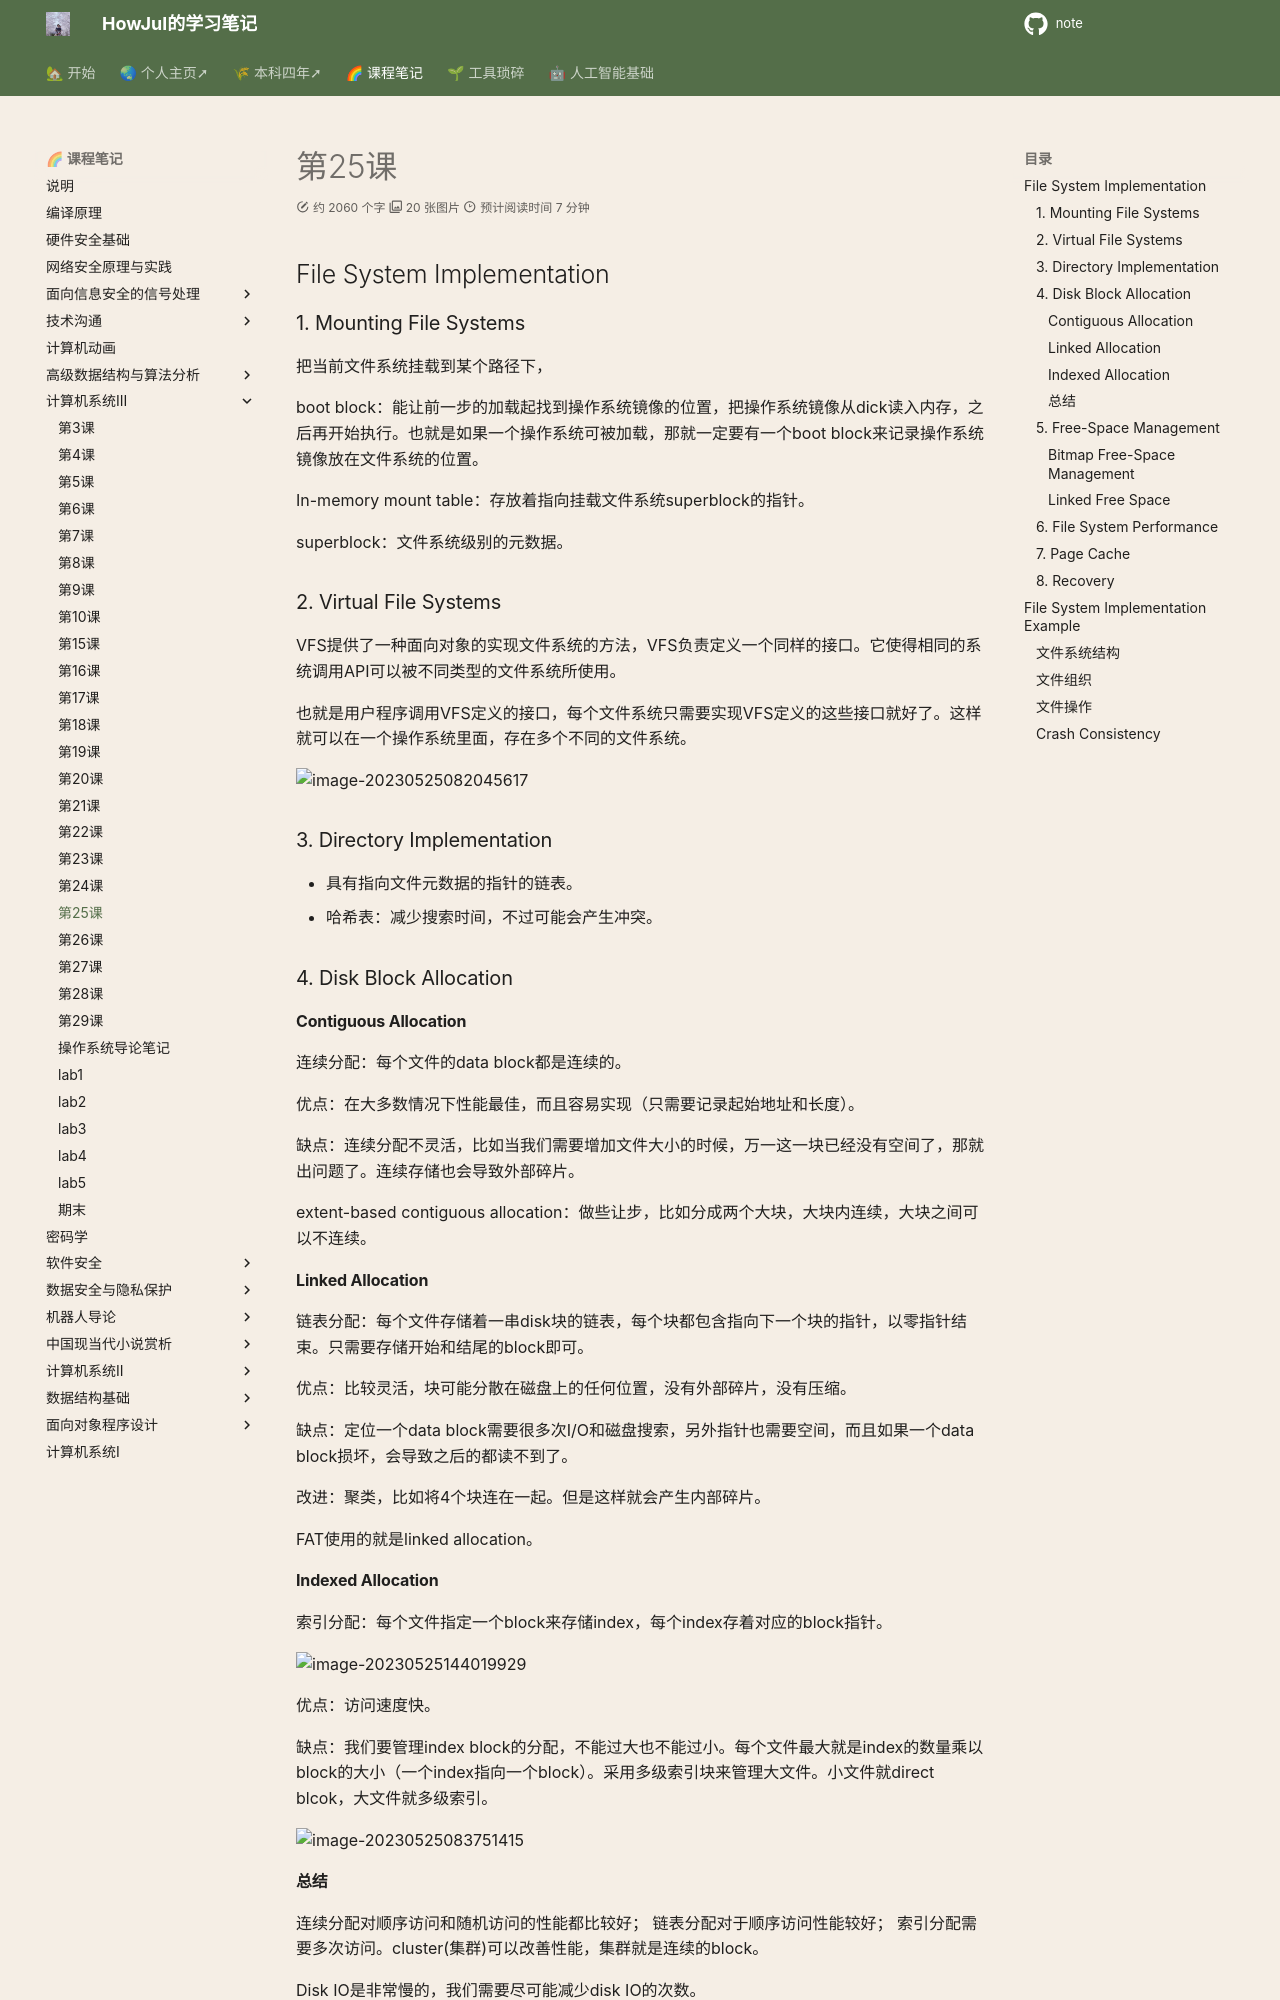

repository: howjul/note · page: 系统三/第25课 5.25/index.html · generator: mkdocs


## File System Implementation

### 1. Mounting File Systems

把当前文件系统挂载到某个路径下，

boot block：能让前一步的加载起找到操作系统镜像的位置，把操作系统镜像从dick读入内存，之后再开始执行。也就是如果一个操作系统可被加载，那就一定要有一个boot block来记录操作系统镜像放在文件系统的位置。

In-memory mount table：存放着指向挂载文件系统superblock的指针。

superblock：文件系统级别的元数据。

### 2. Virtual File Systems

VFS提供了一种面向对象的实现文件系统的方法，VFS负责定义一个同样的接口。它使得相同的系统调用API可以被不同类型的文件系统所使用。

也就是用户程序调用VFS定义的接口，每个文件系统只需要实现VFS定义的这些接口就好了。这样就可以在一个操作系统里面，存在多个不同的文件系统。

![image-20230525082045617](../img/5.20/image-20230525082045617.png)

### 3. Directory Implementation

- 具有指向文件元数据的指针的链表。
- 哈希表：减少搜索时间，不过可能会产生冲突。

### 4. Disk Block Allocation

#### Contiguous Allocation

连续分配：每个文件的data block都是连续的。

优点：在大多数情况下性能最佳，而且容易实现（只需要记录起始地址和长度）。

缺点：连续分配不灵活，比如当我们需要增加文件大小的时候，万一这一块已经没有空间了，那就出问题了。连续存储也会导致外部碎片。

extent-based contiguous allocation：做些让步，比如分成两个大块，大块内连续，大块之间可以不连续。

#### Linked Allocation

链表分配：每个文件存储着一串disk块的链表，每个块都包含指向下一个块的指针，以零指针结束。只需要存储开始和结尾的block即可。

优点：比较灵活，块可能分散在磁盘上的任何位置，没有外部碎片，没有压缩。

缺点：定位一个data block需要很多次I/O和磁盘搜索，另外指针也需要空间，而且如果一个data block损坏，会导致之后的都读不到了。

改进：聚类，比如将4个块连在一起。但是这样就会产生内部碎片。

FAT使用的就是linked allocation。

#### Indexed Allocation

索引分配：每个文件指定一个block来存储index，每个index存着对应的block指针。

![image-20230525144019929](../img/5.20/image-20230525144019929.png)

优点：访问速度快。

缺点：我们要管理index block的分配，不能过大也不能过小。每个文件最大就是index的数量乘以block的大小（一个index指向一个block）。采用多级索引块来管理大文件。小文件就direct blcok，大文件就多级索引。

![image-20230525083751415](../img/5.20/image-20230525083751415.png)

#### 总结

连续分配对顺序访问和随机访问的性能都比较好；
链表分配对于顺序访问性能较好；
索引分配需要多次访问。cluster(集群)可以改善性能，集群就是连续的block。

Disk IO是非常慢的，我们需要尽可能减少disk IO的次数。

![image-20230525084229084](../img/5.20/image-20230525084229084.png)

### 5. Free-Space Management

空闲空间管理，我们需要disk上哪些data block是空闲的。
